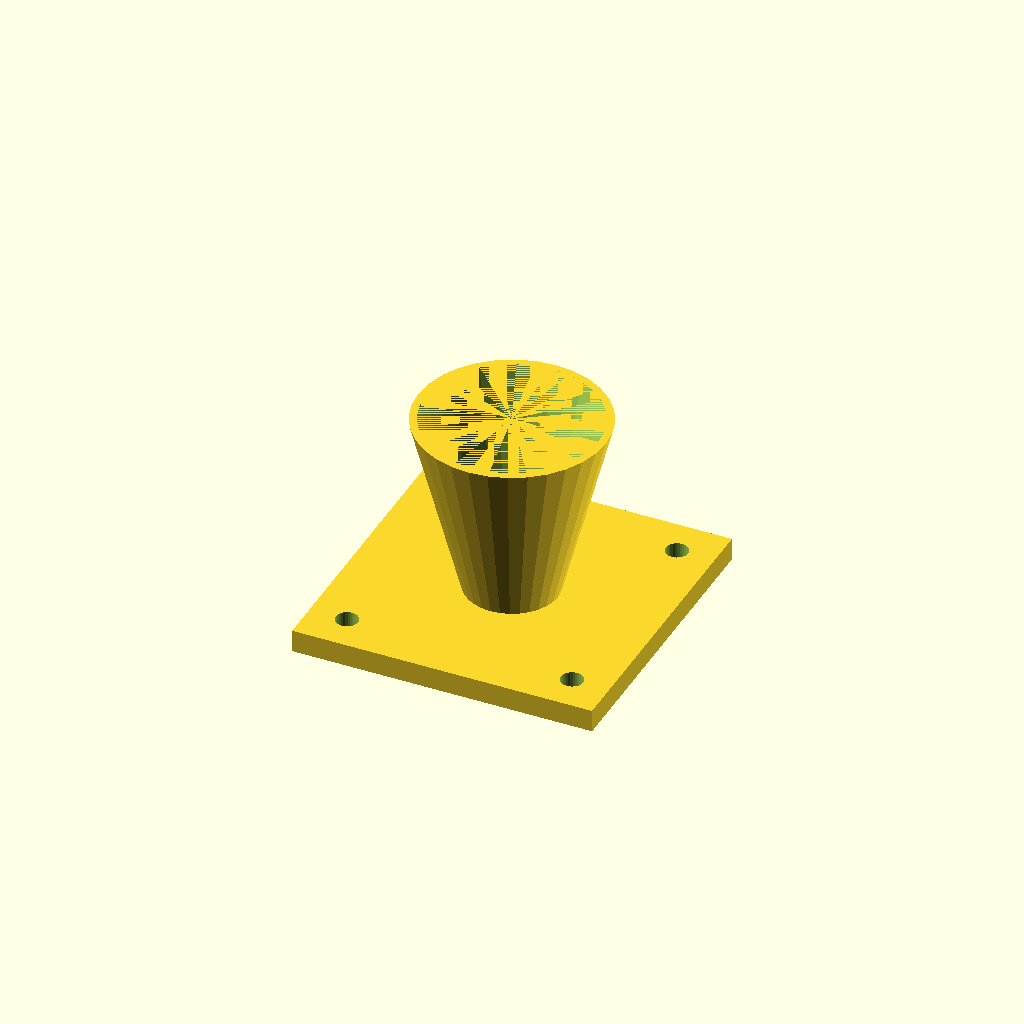
Cell 1 — every parameter at its default value.
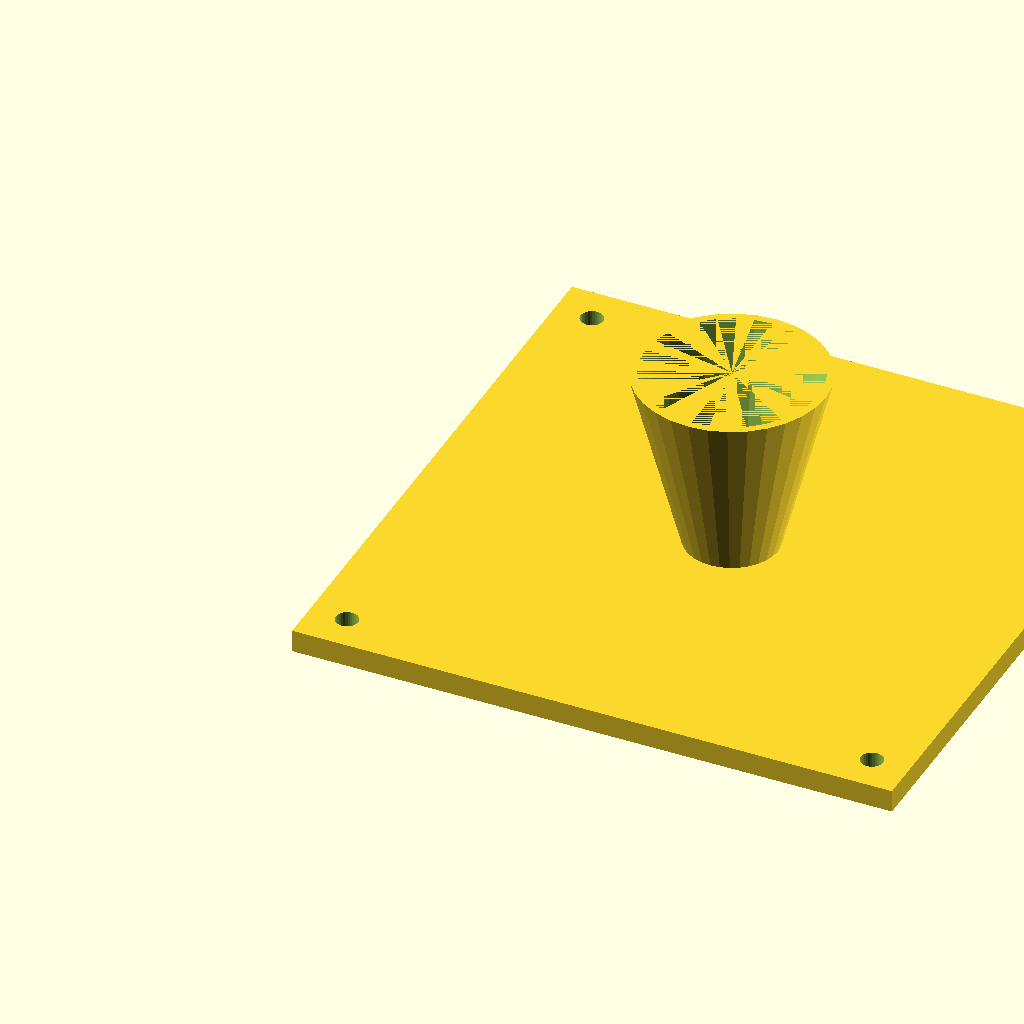
Cell 2: the same model with fl = 160.
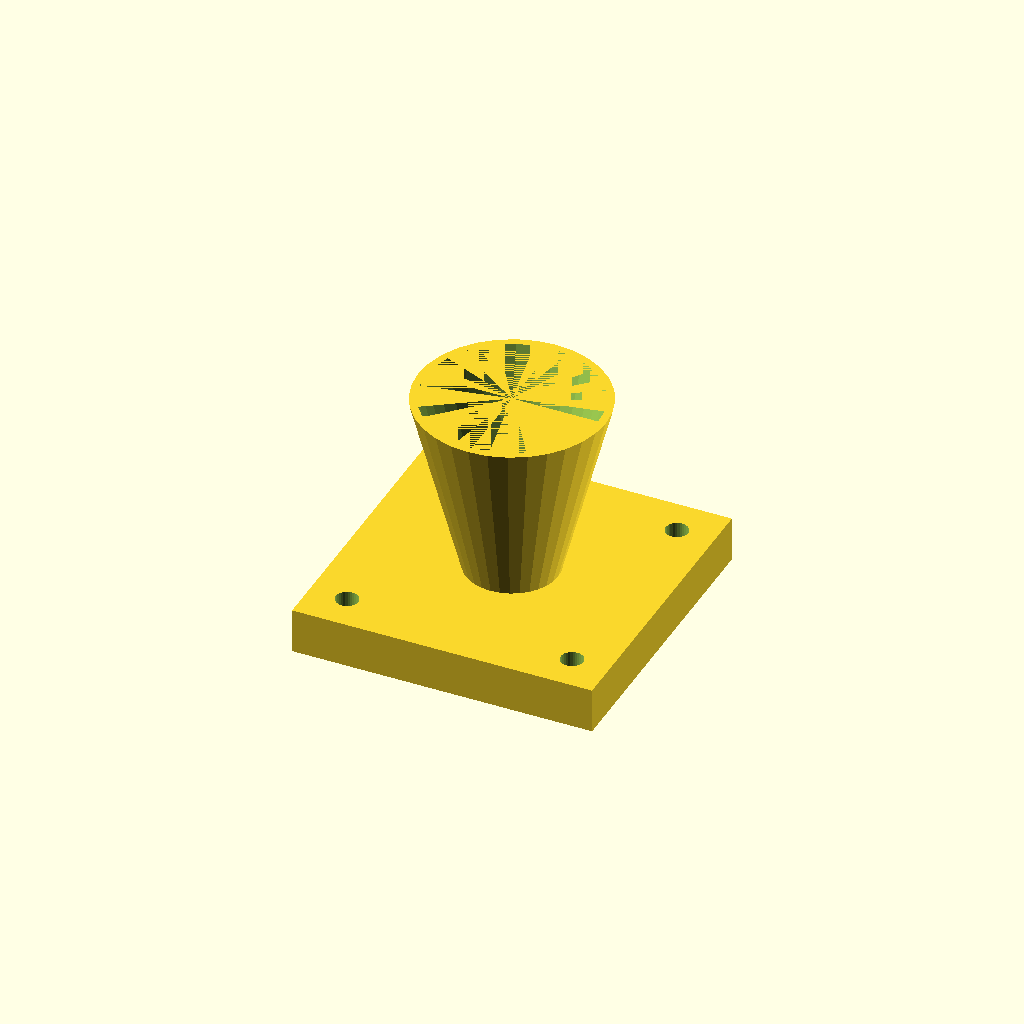
Cell 3 — fl_t set to 12, the other parameters unchanged.
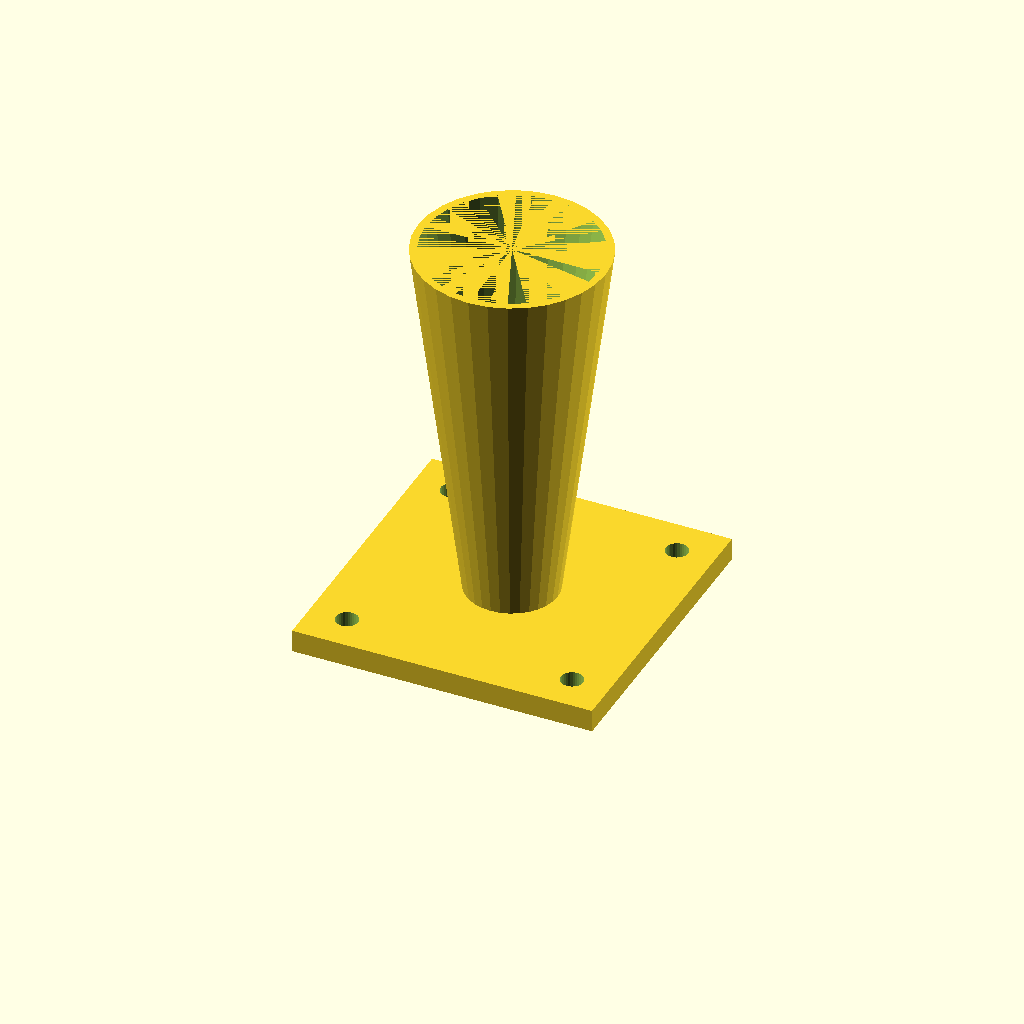
Cell 4 — cone_h set to 100, the other parameters unchanged.
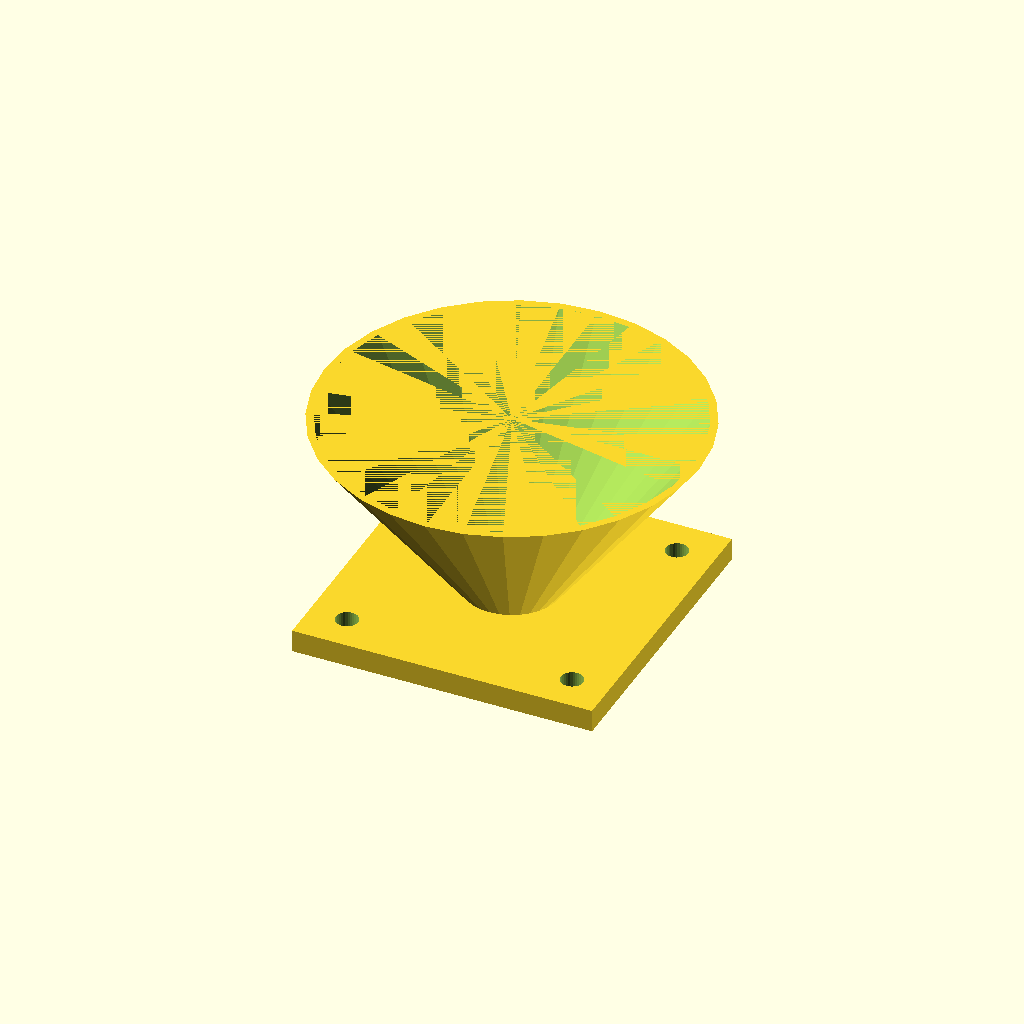
Cell 5: the same model with top_d = 100.
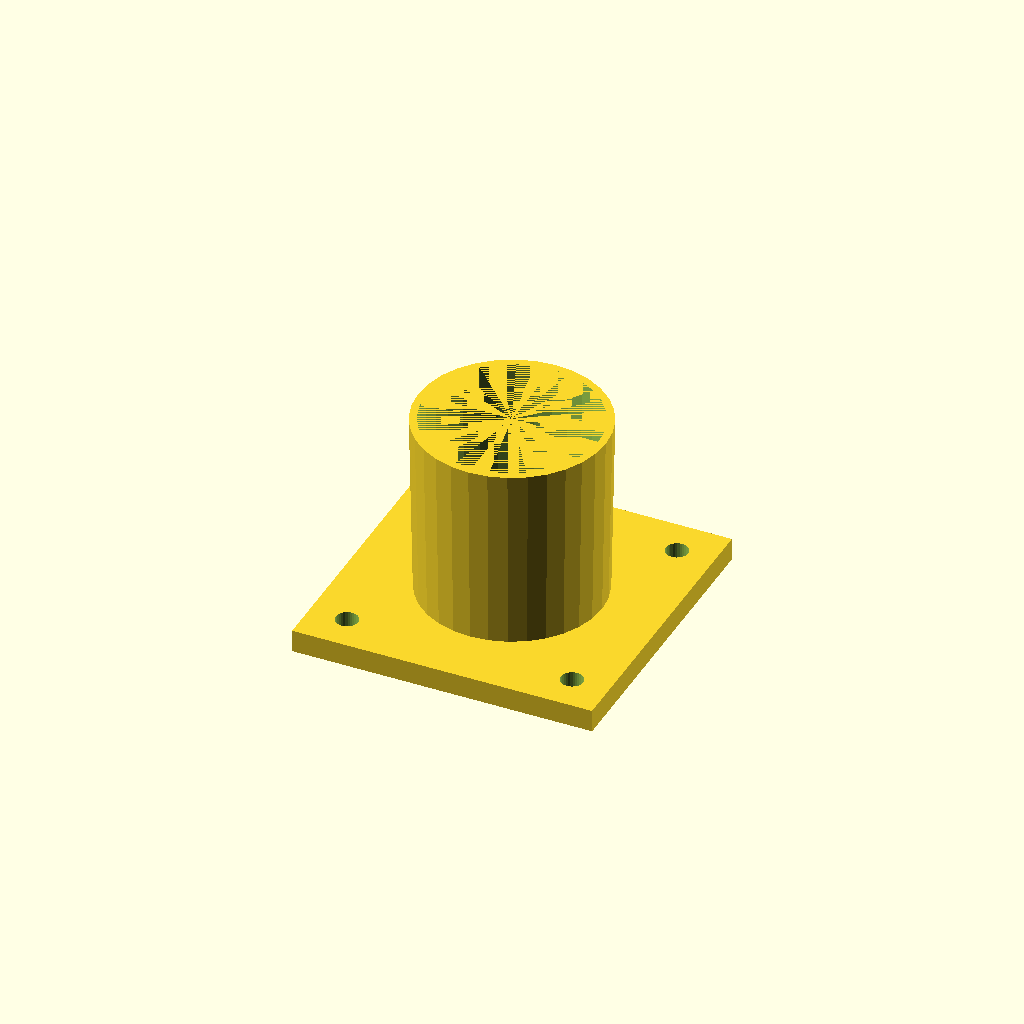
Cell 6 — bot_d set to 48, the other parameters unchanged.
All cells are drawn from one camera (rotation 55°, 0°, 25°, orthographic, colour scheme Cornfield), so only the parameter changes between them.
Source of the model, optional_data/data/solid3/hopper/part_0112.scad:
$fn = 32;

// ----------------------------------------------------------------------
// Hopper: flanged with square flange
// ----------------------------------------------------------------------

// --- parameters (mm) ---
fl = 80;                  // flange side, X and Y
fl_t = 6;                 // flange thickness
cone_h = 50;              // cone height above the flange
top_d = 50;               // cone mouth diameter
bot_d = 24;               // cone spout diameter
wall = 2;                 // cone wall thickness
hole_r = 3;               // flange hole radius
hole_in = 10;             // hole inset from the corners

bore_d = bot_d - 2 * wall;  // spout bore diameter
total_h = fl_t + cone_h - 1;  // overall height

difference() {
  union() {
    cube([fl, fl, fl_t]);
    translate([fl / 2, fl / 2, fl_t - 1])
      cylinder(h = cone_h, d1 = bot_d, d2 = top_d);
  }
  translate([fl / 2, fl / 2, fl_t - 2])
    cylinder(h = cone_h + 1, d1 = bore_d, d2 = top_d - 2 * wall);
  for (sx = [0, 1], sy = [0, 1])
    translate([sx ? fl - hole_in : hole_in,
               sy ? fl - hole_in : hole_in, -1])
      cylinder(r = hole_r, h = fl_t + 2);
}
Customizer parameters (derived from the source; name, type, default, range or options):
fl: number, default 80
fl_t: number, default 6
cone_h: number, default 50
top_d: number, default 50
bot_d: number, default 24
wall: number, default 2
hole_r: number, default 3
hole_in: number, default 10
